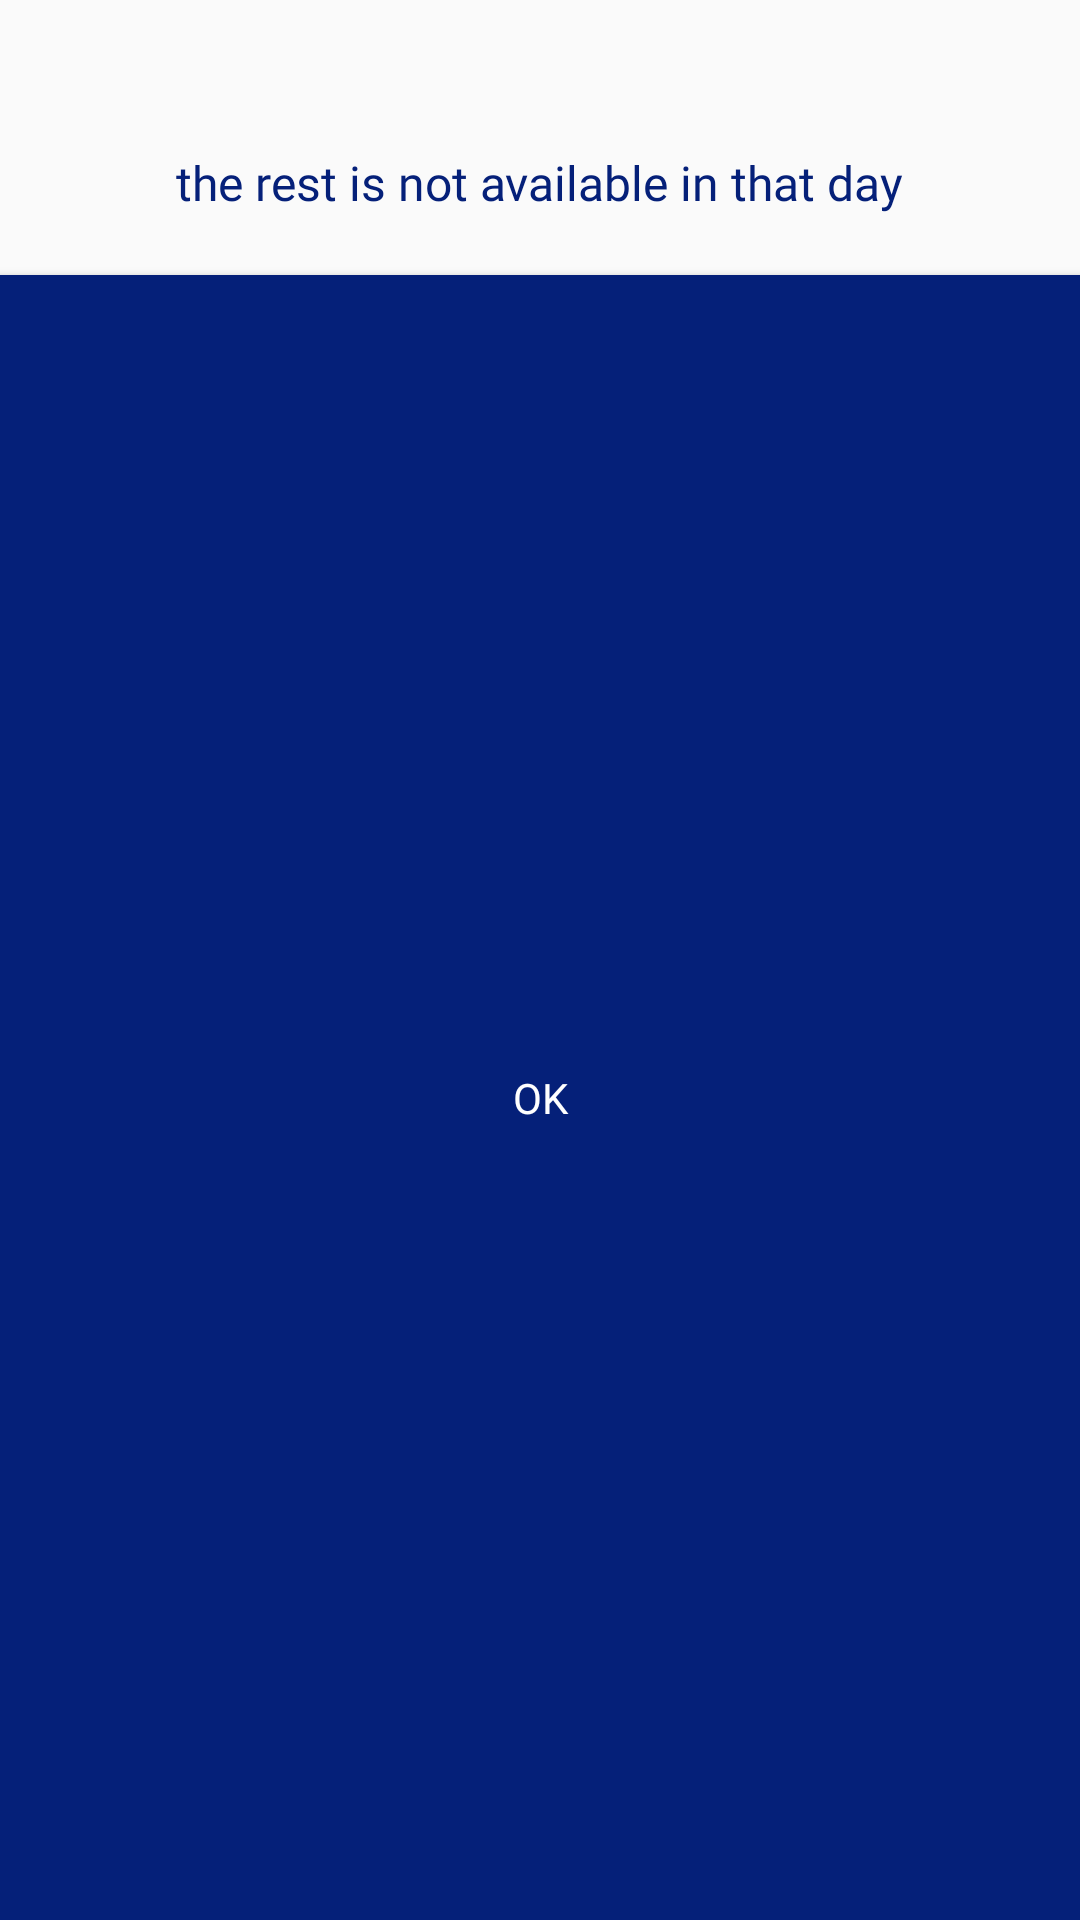

Reconstruct the res/layout file that produces this screen, plus the resources it refers to.
<!-- AndroidManifest.xml: application theme AppTheme -->
<!-- res/layout/check_date.xml -->
<?xml version="1.0" encoding="utf-8"?>
<LinearLayout
    xmlns:android="http://schemas.android.com/apk/res/android"
    android:orientation="vertical"
    android:layout_width="match_parent"
    android:layout_height="wrap_content"
    android:gravity="center_horizontal">
    <TextView
    android:layout_width="wrap_content"
    android:layout_height="wrap_content"
    android:layout_gravity="center_horizontal"
    android:layout_marginTop="50dp"
    android:text="@string/available_rest"
    android:textColor="@color/colorPrimary"
    android:textSize="16sp"
    android:fontFamily="@font/myfontmedium"/>
    <Button
        android:id="@+id/btn_ok"
        android:layout_width="match_parent"
        android:layout_height="match_parent"
        android:layout_marginTop="20dp"
        android:background="@color/colorPrimary"
        android:text="@string/ok"
        android:textColor="@color/white"
        android:fontFamily="@font/myfontmedium"
        android:textSize="14sp"/>
</LinearLayout>
<!-- resources referenced by this layout -->
<resources>
  <color name="colorPrimary">#052079</color>
  <color name="white">#fff</color>
  <string name="available_rest">the rest is not available in that day</string>
  <string name="ok">OK</string>
  <style name="AppTheme" parent="Theme.AppCompat.Light.NoActionBar">
          
          <item name="colorPrimary">@color/colorPrimary</item>
          <item name="colorPrimaryDark">@color/colorPrimaryDark</item>
          <item name="colorAccent">@color/colorAccent</item>
      </style>
  <color name="colorPrimaryDark">#d4effc</color>
  <color name="colorAccent">#052079</color>
</resources>
